Run: headless pygame with SDL's dummy video driver; simulated clock (each Clock.tick advances the game by its frame time, no real sleeping); random seed 0; keys injected as events and as key.get_pressed() state; no mouse input.
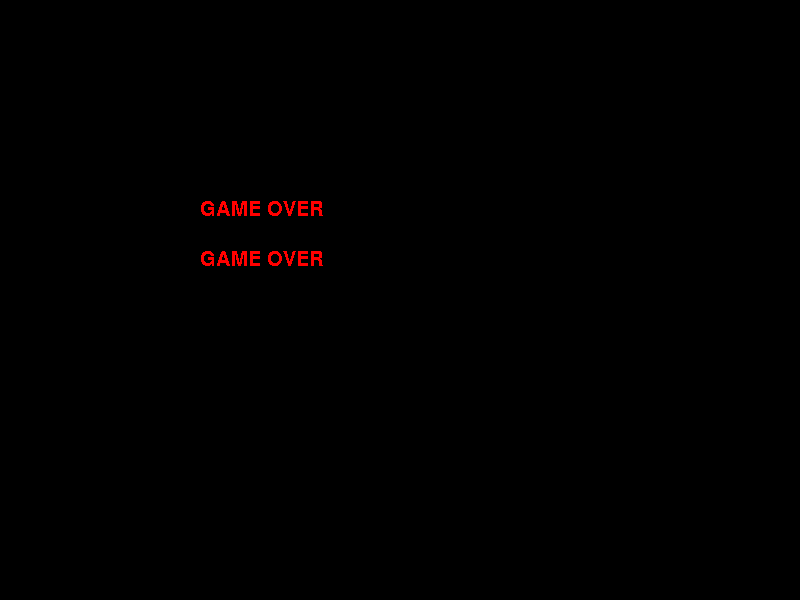
Frame 1 of 4 · flips 1–60 · no input
Frame 2 of 4 · flips 61–180 · tapped SPACE, RETURN · held RIGHT (→), D · screen unchanged from frame 1, image omitted
Frame 3 of 4 · flips 181–300 · held DOWN (↓), S · screen unchanged from frame 2, image omitted
Frame 4 of 4 · flips 301–420 · held LEFT (←), A, UP (↑), W · screen unchanged from frame 3, image omitted

The pygame program that drew these frames:

import pygame,sys #Importamos la libreria pygame, y sys
from pygame.locals import * #Importamos todos los modulos de la libreria pygame

pygame.init() #Inicializamos todos los modulos si o si
ventana = pygame.display.set_mode((800,600)) #Creamos un objeto que tendra la ventana principal, recibe como parametros el tamaño en x e y
pygame.display.set_caption("Hola Mundo") #Pone un titulo a la ventana

miFuente = pygame.font.Font(None,30) #Generamos una fuente predeterminada al poner none, podriamos remplazarlo por una ruta de una fuente en el sistema
miFuenteSistema = pygame.font.SysFont("Arial",30) #Generamos una fuente que ya trae el sistema

miTexto = miFuente.render("GAME OVER",0,(255,0,0))  #El metodo render() renderiza el texto pasado como parametro y color, almacenando el un objeto
miTextoSistema = miFuenteSistema.render("GAME OVER",0,(255,0,0))

while True:
    for evento in pygame.event.get(): #Recorremos la lista de eventos
        if evento.type == QUIT: #Si se presiono la X para cerrar la ventana
            pygame.quit() #Cerramos los modulos de pygame
            sys.exit() #Cerramos la ventana

    ventana.blit(miTexto,(200,200)) #El metodo blit va a mostrar al objeto en la pantalla
    ventana.blit(miTextoSistema,(200,250))
    pygame.display.update() #La ventana se va a estar actualizando
